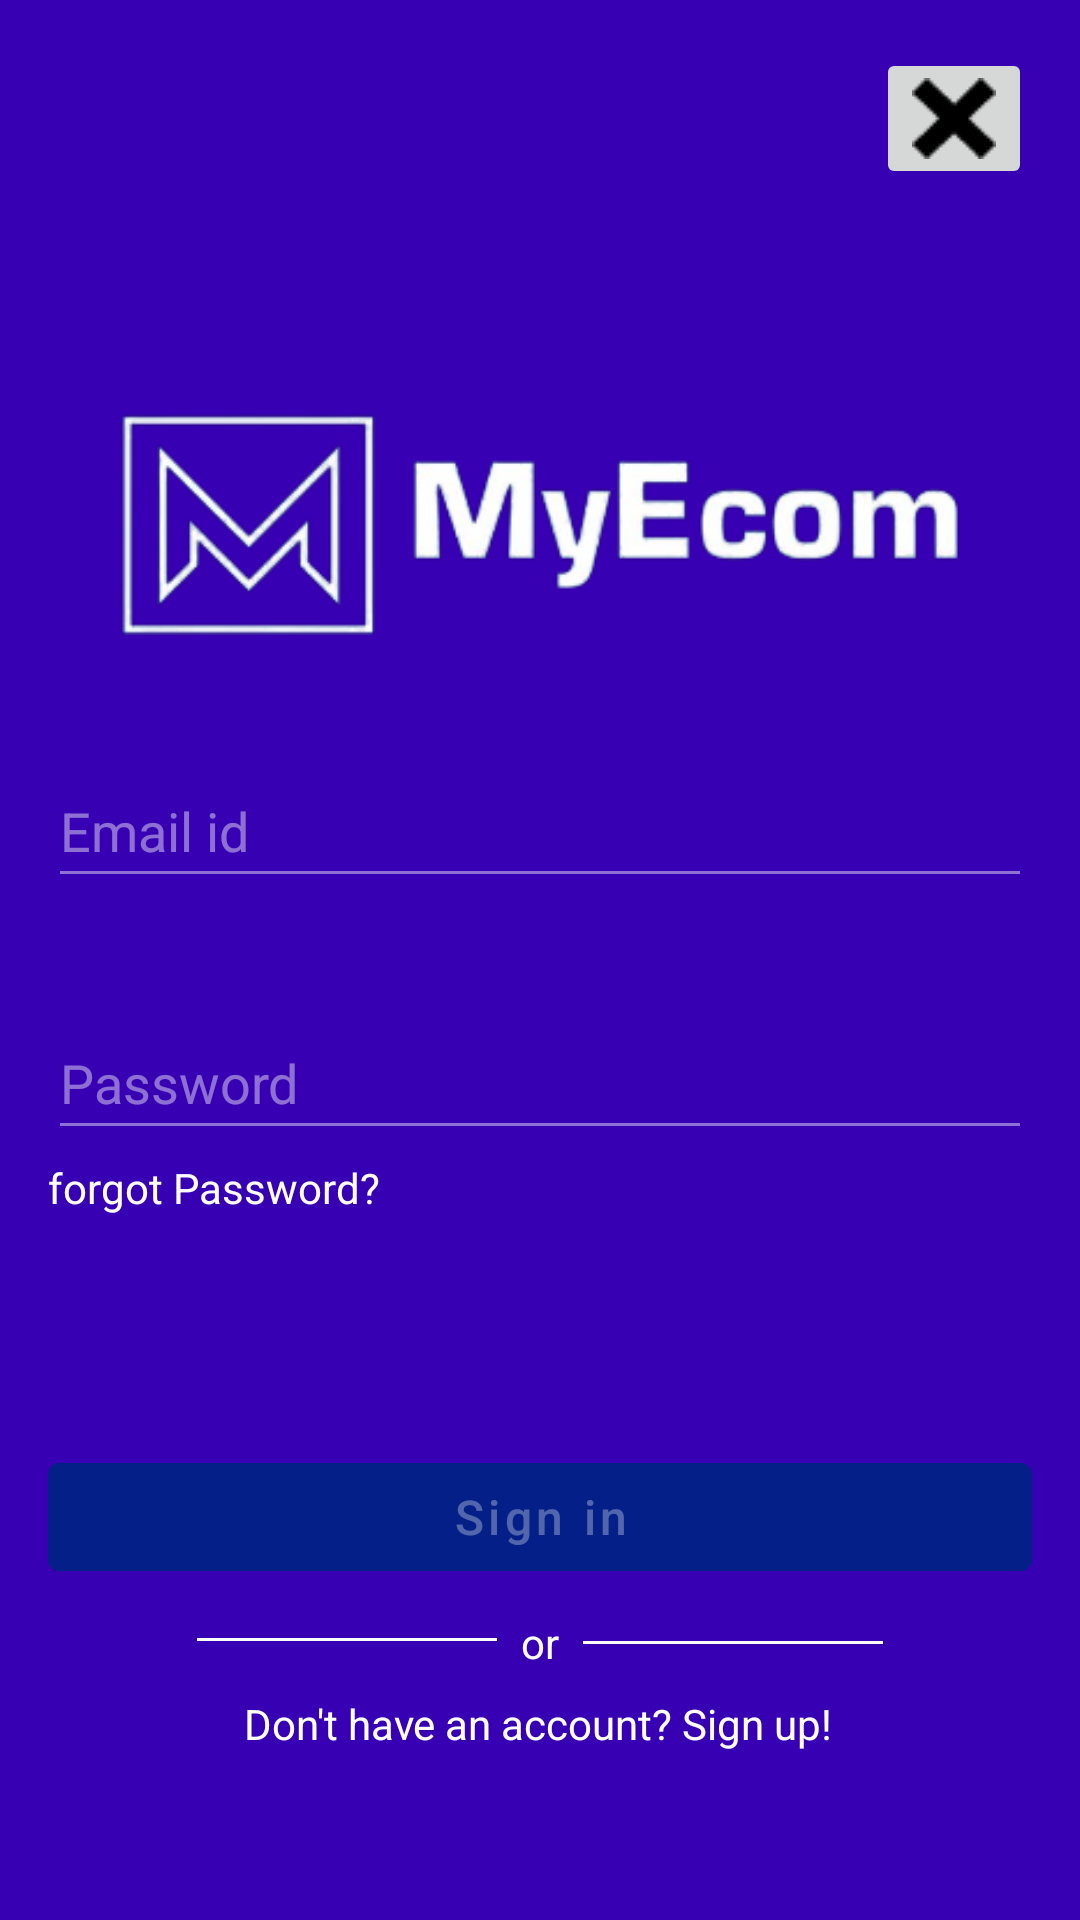

Layout XML and referenced resources for this Android screen:
<!-- AndroidManifest.xml: application theme Theme.ECommerce -->
<!-- res/layout/fragment_sign_in.xml -->
<?xml version="1.0" encoding="utf-8"?>
<FrameLayout xmlns:android="http://schemas.android.com/apk/res/android"
    xmlns:app="http://schemas.android.com/apk/res-auto"
    xmlns:tools="http://schemas.android.com/tools"
    android:layout_width="match_parent"
    android:layout_height="match_parent"
    android:background="@color/design_default_color_primary_variant"
    tools:context=".activities.SignUpFragment">

    
    <TextView
        android:layout_width="match_parent"
        android:layout_height="match_parent" />

    <androidx.constraintlayout.widget.ConstraintLayout
        android:layout_width="match_parent"
        android:layout_height="match_parent">

        <EditText
            android:id="@+id/sign_in_email"
            android:layout_width="0dp"
            android:layout_height="wrap_content"
            android:layout_marginStart="16dp"
            android:layout_marginTop="36dp"
            android:layout_marginEnd="16dp"
            android:backgroundTint="#70FFFFFF"
            android:ems="10"
            android:hint="Email id"
            android:textColor="@color/colorAccent"
            android:inputType="textEmailAddress"
            android:minHeight="48dp"
            android:textColorHint="#70FFFFFF"
            app:layout_constraintEnd_toEndOf="parent"
            app:layout_constraintHorizontal_bias="0.0"
            app:layout_constraintStart_toStartOf="parent"
            app:layout_constraintTop_toBottomOf="@+id/imageView4" />

        <View
            android:id="@+id/divider5"
            android:layout_width="100dp"
            android:layout_height="1dp"
            android:layout_marginStart="8dp"
            android:background="@color/colorAccent"
            app:layout_constraintBottom_toBottomOf="@+id/textView"
            app:layout_constraintStart_toEndOf="@+id/textView"
            app:layout_constraintTop_toTopOf="@+id/textView" />

        <View
            android:id="@+id/divider3"
            android:layout_width="100dp"
            android:layout_height="1dp"
            android:layout_marginEnd="8dp"
            android:background="@color/colorAccent"
            app:layout_constraintBottom_toBottomOf="@+id/textView"
            app:layout_constraintEnd_toStartOf="@+id/textView"
            app:layout_constraintTop_toTopOf="@+id/textView"
            app:layout_constraintVertical_bias="0.444" />

        <ImageView
            android:id="@+id/imageView4"
            android:layout_width="wrap_content"
            android:layout_height="84dp"
            android:src="@drawable/logo4"
            app:layout_constraintBottom_toBottomOf="parent"
            app:layout_constraintEnd_toEndOf="parent"
            app:layout_constraintStart_toStartOf="parent"
            app:layout_constraintTop_toTopOf="parent"
            app:layout_constraintVertical_bias="0.236" />

        <EditText
            android:id="@+id/sign_in_password"
            android:layout_width="0dp"
            android:layout_height="wrap_content"
            android:layout_marginStart="16dp"
            android:layout_marginTop="36dp"
            android:layout_marginEnd="16dp"
            android:backgroundTint="#70FFFFFF"
            android:ems="10"
            android:hint="Password"
            android:textColor="@color/colorAccent"
            android:inputType="textPassword"
            android:minHeight="48dp"
            android:textColorHint="#70FFFFFF"
            app:layout_constraintEnd_toEndOf="parent"
            app:layout_constraintHorizontal_bias="0.0"
            app:layout_constraintStart_toStartOf="parent"
            app:layout_constraintTop_toBottomOf="@+id/sign_in_email" />

        <TextView
            android:id="@+id/sign_in_forgot_password"
            android:layout_width="wrap_content"
            android:layout_height="wrap_content"
            android:layout_marginTop="3dp"
            android:text="forgot Password?"
            android:textColor="@color/colorAccent"
            app:layout_constraintEnd_toStartOf="@+id/sign_in_progressbar"
            app:layout_constraintHorizontal_bias="0.0"
            app:layout_constraintStart_toStartOf="@+id/sign_in_password"
            app:layout_constraintTop_toBottomOf="@+id/sign_in_password" />

        <Button
            android:id="@+id/sign_in_btn"
            android:layout_width="0dp"
            android:layout_height="wrap_content"
            android:layout_marginStart="16dp"
            android:layout_marginTop="40dp"
            android:layout_marginEnd="16dp"
            android:backgroundTint="@color/blue"
            android:text="Sign in"
            android:enabled="false"
            android:textColor="#50ffffff"
            android:textAllCaps="false"
            android:textSize="16sp"
            app:layout_constraintBottom_toBottomOf="parent"
            app:layout_constraintEnd_toEndOf="parent"
            app:layout_constraintHorizontal_bias="1.0"
            app:layout_constraintStart_toStartOf="parent"
            app:layout_constraintTop_toBottomOf="@+id/sign_in_forgot_password"
            app:layout_constraintVertical_bias="0.248" />

        <TextView
            android:id="@+id/textView"
            android:layout_width="wrap_content"
            android:layout_height="wrap_content"
            android:layout_marginStart="8dp"
            android:layout_marginEnd="8dp"
            android:text="or"
            android:textColor="@color/colorAccent"
            app:layout_constraintBottom_toTopOf="@+id/tv_dont_have_an_account"
            app:layout_constraintEnd_toEndOf="parent"
            app:layout_constraintStart_toStartOf="parent"
            app:layout_constraintTop_toBottomOf="@+id/sign_in_btn"
            tools:ignore="MissingConstraints" />

        <TextView
            android:id="@+id/tv_dont_have_an_account"
            android:layout_width="wrap_content"
            android:layout_height="wrap_content"
            android:layout_marginStart="8dp"
            android:layout_marginEnd="8dp"
            android:layout_marginBottom="56dp"
            android:text="Don't have an account? Sign up!"
            android:textColor="@color/colorAccent"
            app:layout_constraintBottom_toBottomOf="parent"
            app:layout_constraintEnd_toEndOf="parent"
            app:layout_constraintHorizontal_bias="0.497"
            app:layout_constraintStart_toStartOf="parent" />

        <ProgressBar
            android:id="@+id/sign_in_progressbar"
            style="?android:attr/progressBarStyle"
            android:layout_width="30dp"
            android:layout_height="30dp"
            android:layout_marginTop="20dp"
            android:visibility="invisible"
            app:layout_constraintBottom_toTopOf="@+id/sign_in_btn"
            app:layout_constraintEnd_toEndOf="parent"
            app:layout_constraintHorizontal_bias="0.498"
            app:layout_constraintStart_toStartOf="parent"
            app:layout_constraintTop_toBottomOf="@+id/sign_in_forgot_password"
            app:layout_constraintVertical_bias="0.133" />

        <ImageButton
            android:id="@+id/sign_in_closeBtn"
            android:layout_width="wrap_content"
            android:layout_height="wrap_content"
            android:layout_marginTop="16dp"
            android:layout_marginEnd="16dp"
            android:src="@drawable/close_cross"
            app:layout_constraintEnd_toEndOf="parent"
            app:layout_constraintTop_toTopOf="parent" />

    </androidx.constraintlayout.widget.ConstraintLayout>


</FrameLayout>
<!-- resources referenced by this layout -->
<resources>
  <color name="blue">#042088</color>
  <color name="colorAccent">#FFFFFF</color>
  <!-- drawable close_cross: png bitmap (drawable, 356 bytes) -->
  <!-- drawable logo4: png bitmap (drawable-v24, 28872 bytes) -->
  <style name="Theme.ECommerce" parent="Theme.MaterialComponents.DayNight.NoActionBar">
          
          <item name="colorPrimary">@color/orange</item>
          <item name="colorPrimaryVariant">@color/orange</item>
          <item name="colorOnPrimary">@color/white</item>
          
          <item name="colorSecondary">@color/teal_200</item>
          <item name="colorSecondaryVariant">@color/teal_700</item>
          <item name="colorOnSecondary">@color/black</item>
          
          <item name="android:statusBarColor" tools:targetApi="l">?attr/colorPrimaryVariant</item>
          
      </style>
  <color name="orange">#FF5722</color>
  <color name="white">#FFFFFF</color>
  <color name="teal_200">#FF03DAC5</color>
  <color name="teal_700">#FF018786</color>
  <color name="black">#FF000000</color>
</resources>
